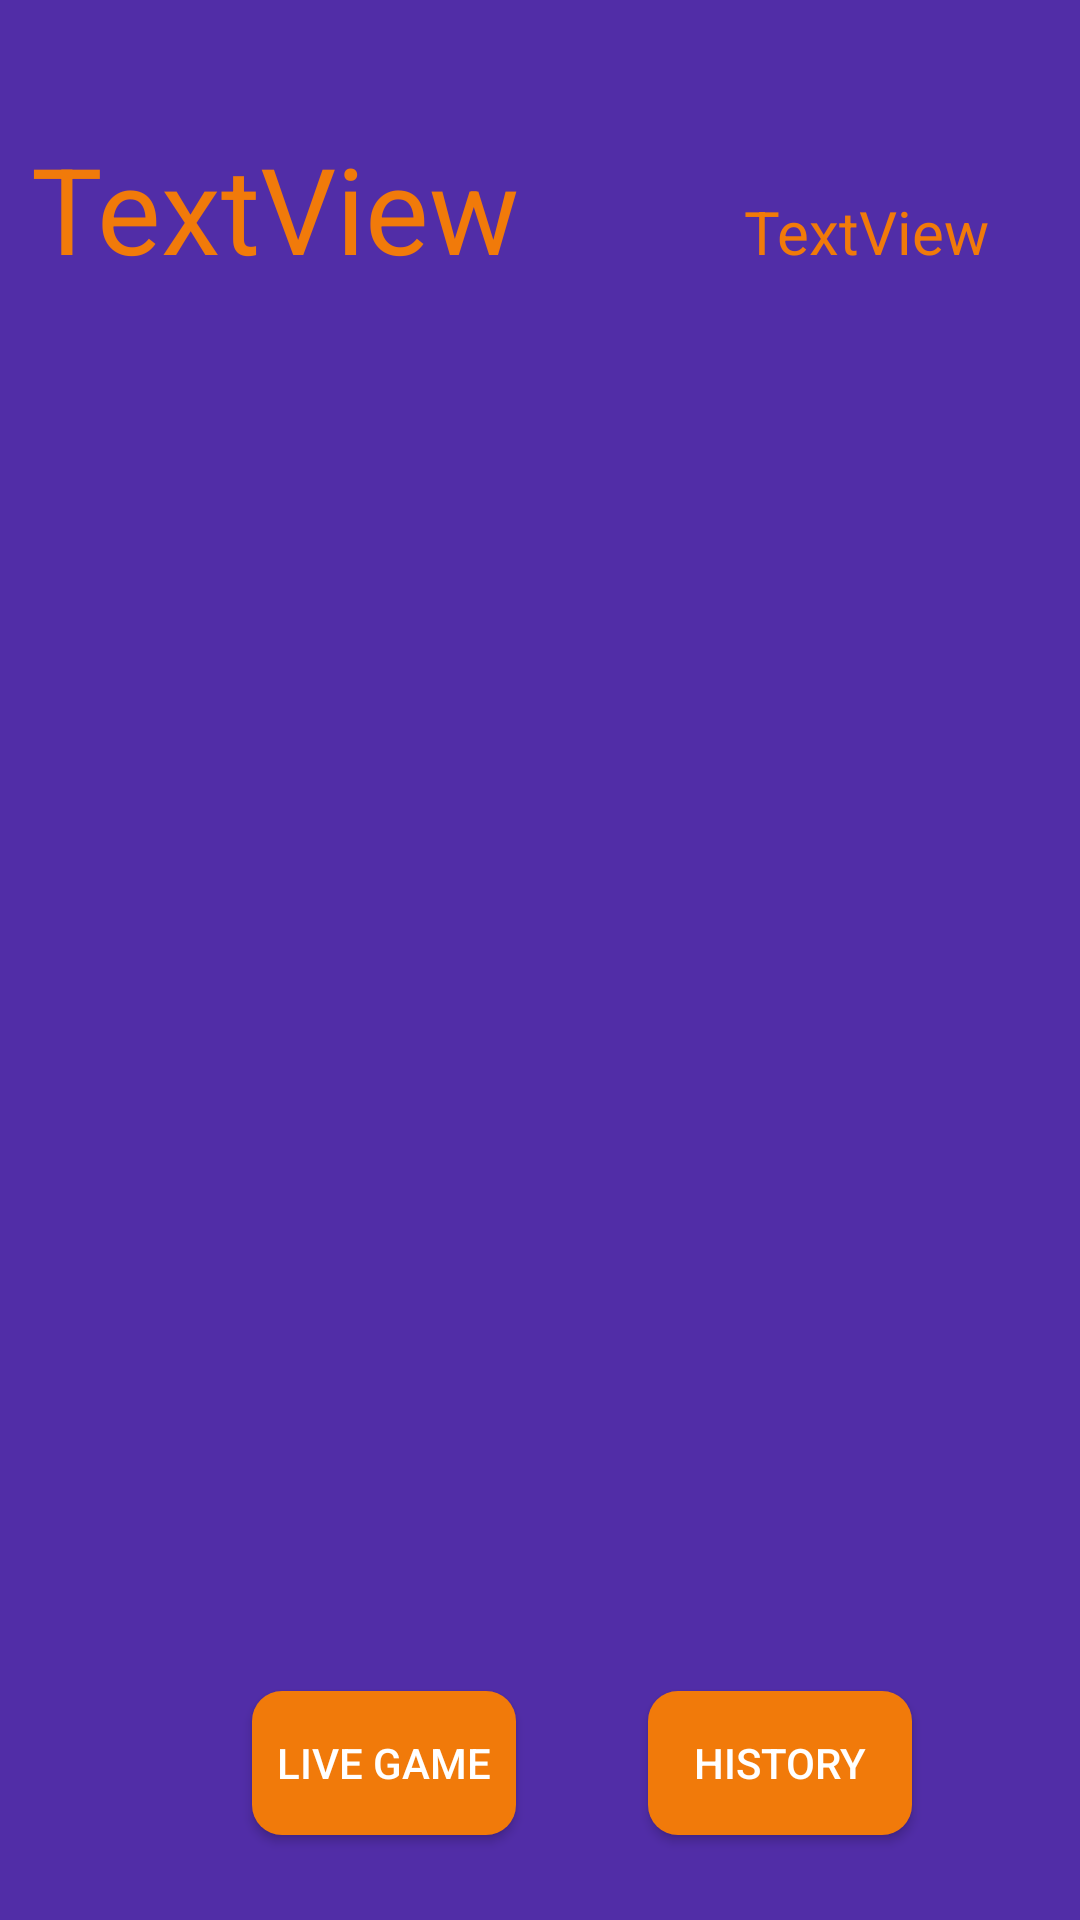

Reconstruct the res/layout file that produces this screen, plus the resources it refers to.
<!-- AndroidManifest.xml: application theme AppTheme -->
<!-- res/layout/activity_main.xml -->
<?xml version="1.0" encoding="utf-8"?>
<android.support.constraint.ConstraintLayout xmlns:android="http://schemas.android.com/apk/res/android"
    xmlns:app="http://schemas.android.com/apk/res-auto"
    xmlns:tools="http://schemas.android.com/tools"
    android:layout_width="match_parent"
    android:layout_height="match_parent"
    android:background="@color/colorBackground"
    tools:context=".MainActivity">

    <TextView
        android:id="@+id/view_name"
        android:layout_width="275dp"
        android:layout_height="53dp"
        android:layout_marginStart="8dp"
        android:layout_marginTop="8dp"
        android:layout_marginEnd="8dp"
        android:layout_marginBottom="8dp"
        android:text="TextView"
        android:textColor="?android:attr/colorActivatedHighlight"
        android:textSize="40sp"
        app:layout_constraintBottom_toBottomOf="parent"
        app:layout_constraintEnd_toEndOf="parent"
        app:layout_constraintHorizontal_bias="0.036"
        app:layout_constraintStart_toStartOf="parent"
        app:layout_constraintTop_toTopOf="parent"
        app:layout_constraintVertical_bias="0.061" />

    <TextView
        android:id="@+id/view_lvl"
        android:layout_width="wrap_content"
        android:layout_height="25dp"
        android:layout_marginStart="8dp"
        android:layout_marginTop="8dp"
        android:layout_marginEnd="8dp"
        android:layout_marginBottom="8dp"
        android:text="TextView"
        android:textColor="?android:attr/colorActivatedHighlight"
        android:textSize="20sp"
        app:layout_constraintBottom_toBottomOf="parent"
        app:layout_constraintEnd_toEndOf="parent"
        app:layout_constraintHorizontal_bias="0.916"
        app:layout_constraintLeft_toRightOf="@id/view_name"
        app:layout_constraintStart_toStartOf="parent"
        app:layout_constraintTop_toTopOf="parent"
        app:layout_constraintVertical_bias="0.093" />

    <android.support.v7.widget.RecyclerView
        android:id="@+id/recyclerView"
        android:layout_width="368dp"
        android:layout_height="433dp"
        android:layout_marginStart="8dp"
        android:layout_marginTop="8dp"
        android:layout_marginEnd="8dp"
        android:layout_marginBottom="8dp"
        app:layout_constraintBottom_toBottomOf="parent"
        app:layout_constraintEnd_toEndOf="parent"
        app:layout_constraintStart_toStartOf="parent"
        app:layout_constraintTop_toTopOf="parent">

    </android.support.v7.widget.RecyclerView>

    <Button
        android:id="@+id/btnHistory"
        android:layout_width="wrap_content"
        android:layout_height="wrap_content"
        android:layout_marginStart="8dp"
        android:layout_marginTop="8dp"
        android:layout_marginEnd="8dp"
        android:layout_marginBottom="8dp"
        android:background="@drawable/mybutton"
        android:text="HISTORY"
        android:textColor="@android:color/white"
        app:layout_constraintBottom_toBottomOf="parent"
        app:layout_constraintEnd_toEndOf="@+id/recyclerView"
        app:layout_constraintHorizontal_bias="0.41"
        app:layout_constraintStart_toEndOf="@+id/button2"
        app:layout_constraintTop_toBottomOf="@+id/recyclerView"
        app:layout_constraintVertical_bias="0.48" />

    <Button
        android:id="@+id/button2"
        android:layout_width="wrap_content"
        android:layout_height="wrap_content"
        android:layout_marginStart="84dp"
        android:layout_marginTop="8dp"
        android:layout_marginBottom="8dp"
        android:background="@drawable/mybutton"
        android:text="LIVE GAME"
        android:textColor="@android:color/white"
        app:layout_constraintBottom_toBottomOf="parent"
        app:layout_constraintStart_toStartOf="parent"
        app:layout_constraintTop_toBottomOf="@+id/recyclerView"
        app:layout_constraintVertical_bias="0.48" />

</android.support.constraint.ConstraintLayout>
<!-- resources referenced by this layout -->
<resources>
  <color name="colorBackground">#512da7</color>
  <!-- drawable mybutton (drawable) -->
  <?xml version="1.0" encoding="utf-8"?>
  <shape xmlns:android="http://schemas.android.com/apk/res/android"
      android:shape="rectangle" android:padding="10dp">
      
      <solid android:color="#f17a0a"/>
      <corners android:radius="10dp"/>
  </shape>
  <style name="AppTheme" parent="Theme.AppCompat.Light.DarkActionBar">
          
          <item name="colorPrimary">@color/colorPrimary</item>
          <item name="colorPrimaryDark">@color/colorPrimaryDark</item>
          <item name="colorAccent">@color/colorAccent</item>
          <item name="colorControlNormal">@android:color/white</item>
          <item name="colorControlActivated">@android:color/white</item>
          <item name="colorControlHighlight">@android:color/white</item>
          
          <item name="windowActionBar">false</item>
          <item name="windowNoTitle">true</item>
      </style>
  <color name="colorPrimary">#673bb7</color>
  <color name="colorPrimaryDark">#00574B</color>
  <color name="colorAccent">#512da7</color>
</resources>
